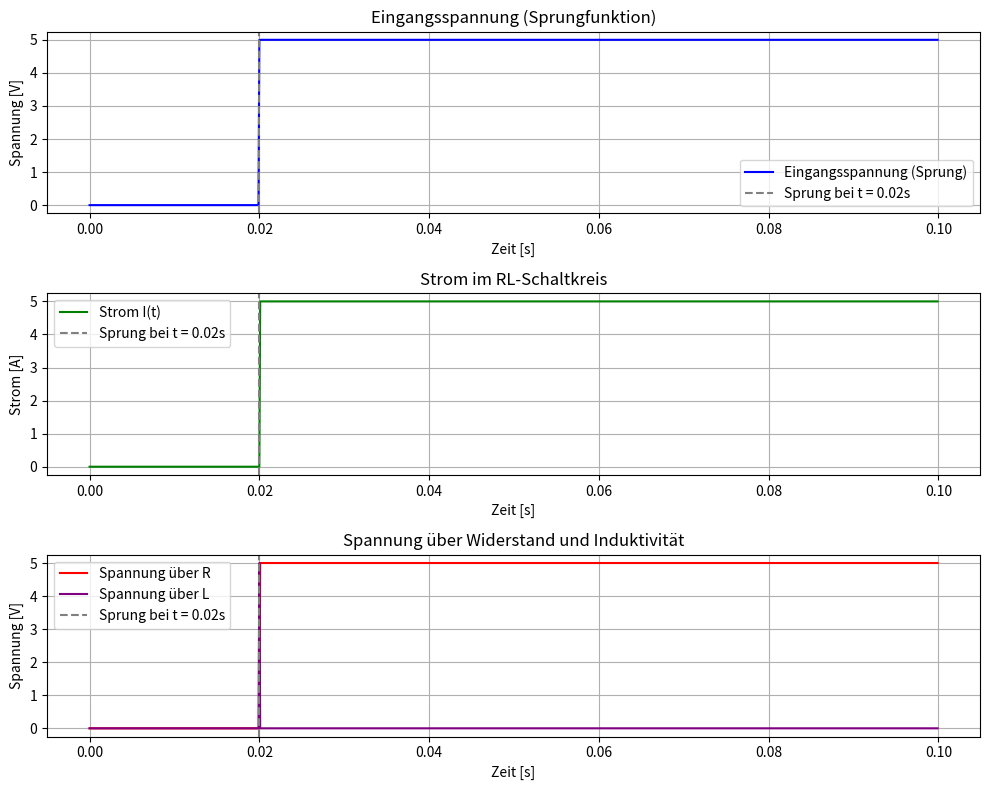

Reproduce this figure in Python.
#######################################################################################################################
#######################################################################################################################
# Title:        Timedomain RL response
# Topic:        Fundamental Electrical Engineering
# File:         main
# Date:         04.02.2025
# [redacted]
# Version:      V.1.0
# Copyright:    Pascal Schirmer
#######################################################################################################################
#######################################################################################################################

#######################################################################################################################
# Function Description
#######################################################################################################################
"""
Diese Funktion berechnet die Sprungantwort eines RL Glieds
"""

#######################################################################################################################
# Import external libs
#######################################################################################################################
import numpy as np
import matplotlib.pyplot as plt

#######################################################################################################################
# Main
#######################################################################################################################
# ==============================================================================
# Parameter
# ==============================================================================
R = 1                                                                                                                    # Widerstand in Ohm
L = 1e-6                                                                                                                 # Induktivität in Henry
V = 5.0                                                                                                                  # Sprungspannung in Volt
t_max = 0.1                                                                                                              # Simulationsdauer in Sekunden
dt = 0.0001                                                                                                              # Zeitschritt in Sekunden
t_sprung = 0.02                                                                                                          # Zeitpunkt des Sprungs in Sekunden (kann angepasst werden)

# ==============================================================================
# Berechnung
# ==============================================================================
# Zeitarray
t = np.arange(0, t_max, dt)

# Sprungfunktion: V_in(t) = V für t >= t_sprung
V_in = V * (t >= t_sprung)  # Sprungspannung zum Zeitpunkt t_sprung

# Strom im RL-Schaltkreis für eine Sprungfunktion
# I(t) = (V / R) * (1 - exp(-R * (t - t_sprung) / L)) für t >= t_sprung
I = np.zeros_like(t)
for i, ti in enumerate(t):
    if ti >= t_sprung:
        I[i] = (V / R) * (1 - np.exp(-R * (ti - t_sprung) / L))

# Spannung über dem Widerstand: V_R = I * R
V_R = I * R

# Spannung über der Induktivität: V_L = V_in - V_R
V_L = V_in - V_R

# Ergebnisse plotten
plt.figure(figsize=(10, 8))


# ==============================================================================
# Plotting
# ==============================================================================
# Eingangsspannung (Sprungfunktion)
plt.subplot(3, 1, 1)
plt.plot(t, V_in, label='Eingangsspannung (Sprung)', color='blue')
plt.axvline(x=t_sprung, color='gray', linestyle='--', label=f'Sprung bei t = {t_sprung}s')
plt.xlabel('Zeit [s]')
plt.ylabel('Spannung [V]')
plt.title('Eingangsspannung (Sprungfunktion)')
plt.legend()
plt.grid(True)

# Strom durch den Schaltkreis
plt.subplot(3, 1, 2)
plt.plot(t, I, label='Strom I(t)', color='green')
plt.axvline(x=t_sprung, color='gray', linestyle='--', label=f'Sprung bei t = {t_sprung}s')
plt.xlabel('Zeit [s]')
plt.ylabel('Strom [A]')
plt.title('Strom im RL-Schaltkreis')
plt.legend()
plt.grid(True)

# Spannungen über R und L
plt.subplot(3, 1, 3)
plt.plot(t, V_R, label='Spannung über R', color='red')
plt.plot(t, V_L, label='Spannung über L', color='purple')
plt.axvline(x=t_sprung, color='gray', linestyle='--', label=f'Sprung bei t = {t_sprung}s')
plt.xlabel('Zeit [s]')
plt.ylabel('Spannung [V]')
plt.title('Spannung über Widerstand und Induktivität')
plt.legend()
plt.grid(True)

plt.tight_layout()
plt.show()
